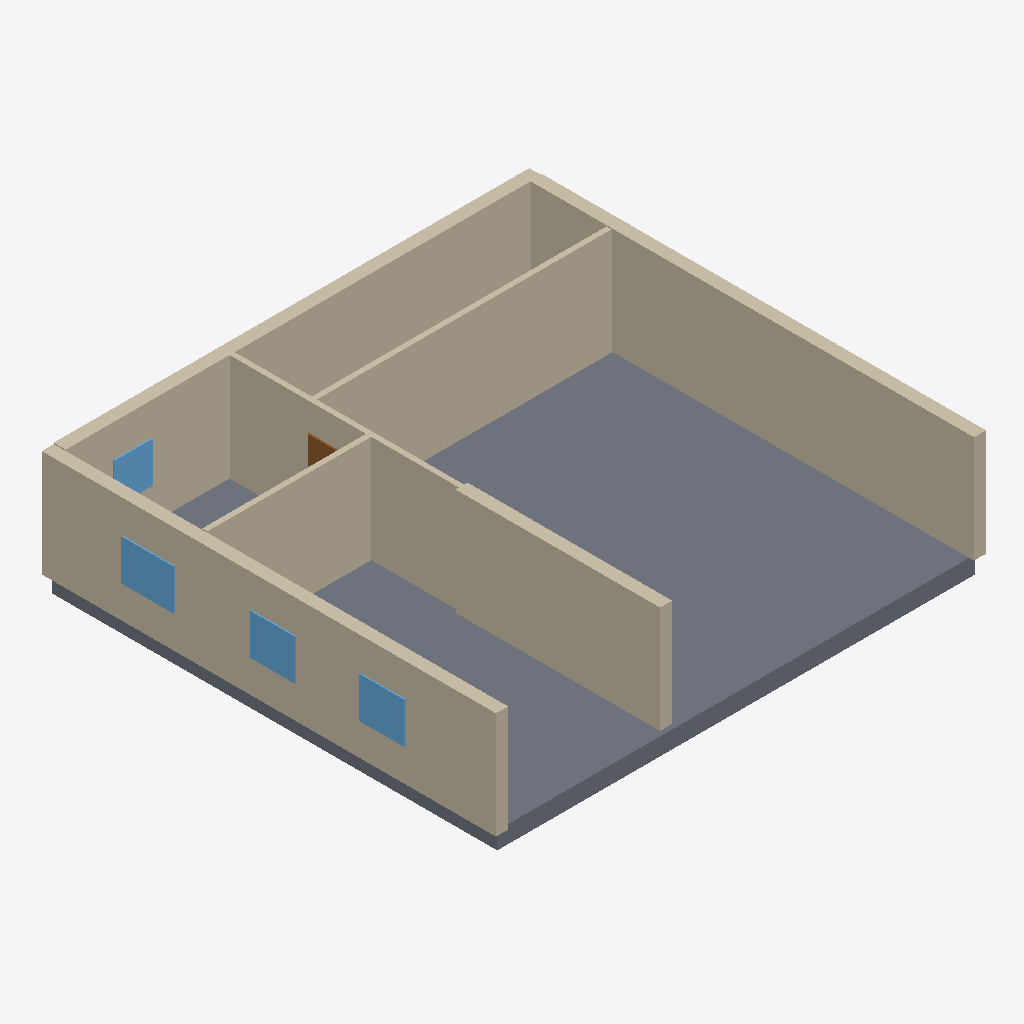
Isometric view of an IFC building model (IFC-SPF (STEP), schema IFC4, length unit millimetre), seen from the south-west, elements coloured by IFC class: 9 walls (beige), 4 windows (light blue), 2 doors (brown), 1 slab (grey).
Extent 13.3 m × 12.4 m × 3.4 m (x, y, z). Elements (18): 10 IfcWall, 4 IfcWindow, 3 IfcDoor, 1 IfcSlab.

HEADER;
FILE_DESCRIPTION(('ViewDefinition[DesignTransferView]'),'2;1');
FILE_NAME('/dev/null','2026-11-14T07:49:07+02:00',(''),(''),'IfcOpenShell 0.9.0.post1','IfcOpenShell 0.9.0.post1','Nobody');
FILE_SCHEMA(('IFC4'));
ENDSEC;
DATA;
#1=IFCPROJECT('2GmFWSuLT8UBpDlI1RwZTx',$,'plan2ifc',$,$,$,$,(#10),#5);
#12=IFCSITE('0eEzhlNan7RuBPTzeWlcTQ',$,'Site',$,$,$,$,$,$,$,$,$,$,$);
#13=IFCBUILDING('0NgKgNTKj8U8Qt1YnrZChT',$,'Building',$,$,$,$,$,$,$,$,$);
#14=IFCBUILDINGSTOREY('1MeUoqTPzBjfx2JSbpsoor',$,'Level 0',$,$,$,$,$,$,$);
#401=IFCSLAB('0hXN3p6P98ER2o2weyGkMB',$,'Slab',$,$,#418,#408,$,$);
#18=IFCWALL('14DP6L9Gv51BwwQVB3Dh6s',$,'Wall',$,$,#40,#29,$,$);
#85=IFCWALL('3WcntRrE13QgkTGPmJ8uqC',$,'Wall',$,$,#106,#96,$,$);
#41=IFCWALL('3QWMomhEX98RDsl$KueX8A',$,'Wall',$,$,#62,#52,$,$);
#107=IFCWALL('08xdKiV7f6jP3LZZuwwgBK',$,'Wall',$,$,#128,#118,$,$);
#217=IFCWALL('3G4DerLmLBXxFno4jkC7f0',$,'Wall',$,$,#238,#228,$,$);
#151=IFCWALL('17h4$Z00nCnw7dzxfUqyS5',$,'Wall',$,$,#172,#162,$,$);
#173=IFCWALL('1Xxo8ODxfCKu40K56yuLrU',$,'Wall',$,$,#194,#184,$,$);
#129=IFCWALL('1UybBOqUD3Kvo9wFUqjRKO',$,'Wall',$,$,#150,#140,$,$);
#63=IFCWALL('39RVVWpfPAueqDM1HWHGIS',$,'Wall',$,$,#84,#74,$,$);
#335=IFCWINDOW('1XzeMfJU11cgjtOQ2iXwnQ',$,'Window',$,$,#356,#346,$,$,$,$,$,$);
#379=IFCWINDOW('0K2LelLz5DmRbPVYGnGh1l',$,'Window',$,$,#400,#390,$,$,$,$,$,$);
#357=IFCWINDOW('1x42_2E1H4HO$LJdpbz$3W',$,'Window',$,$,#378,#368,$,$,$,$,$,$);
#313=IFCWINDOW('3dmmbD_QP7ieH5DwCrh2Ur',$,'Window',$,$,#334,#324,$,$,$,$,$,$);
#245=IFCDOOR('2JnEKR2h16mxjoYUlkhqqn',$,'Door',$,$,#266,#256,$,$,$,$,$,$);
#267=IFCDOOR('3TJFit1HjF4O0PImp08ZAs',$,'Door',$,$,#288,#278,$,$,$,$,$,$);
ENDSEC;
